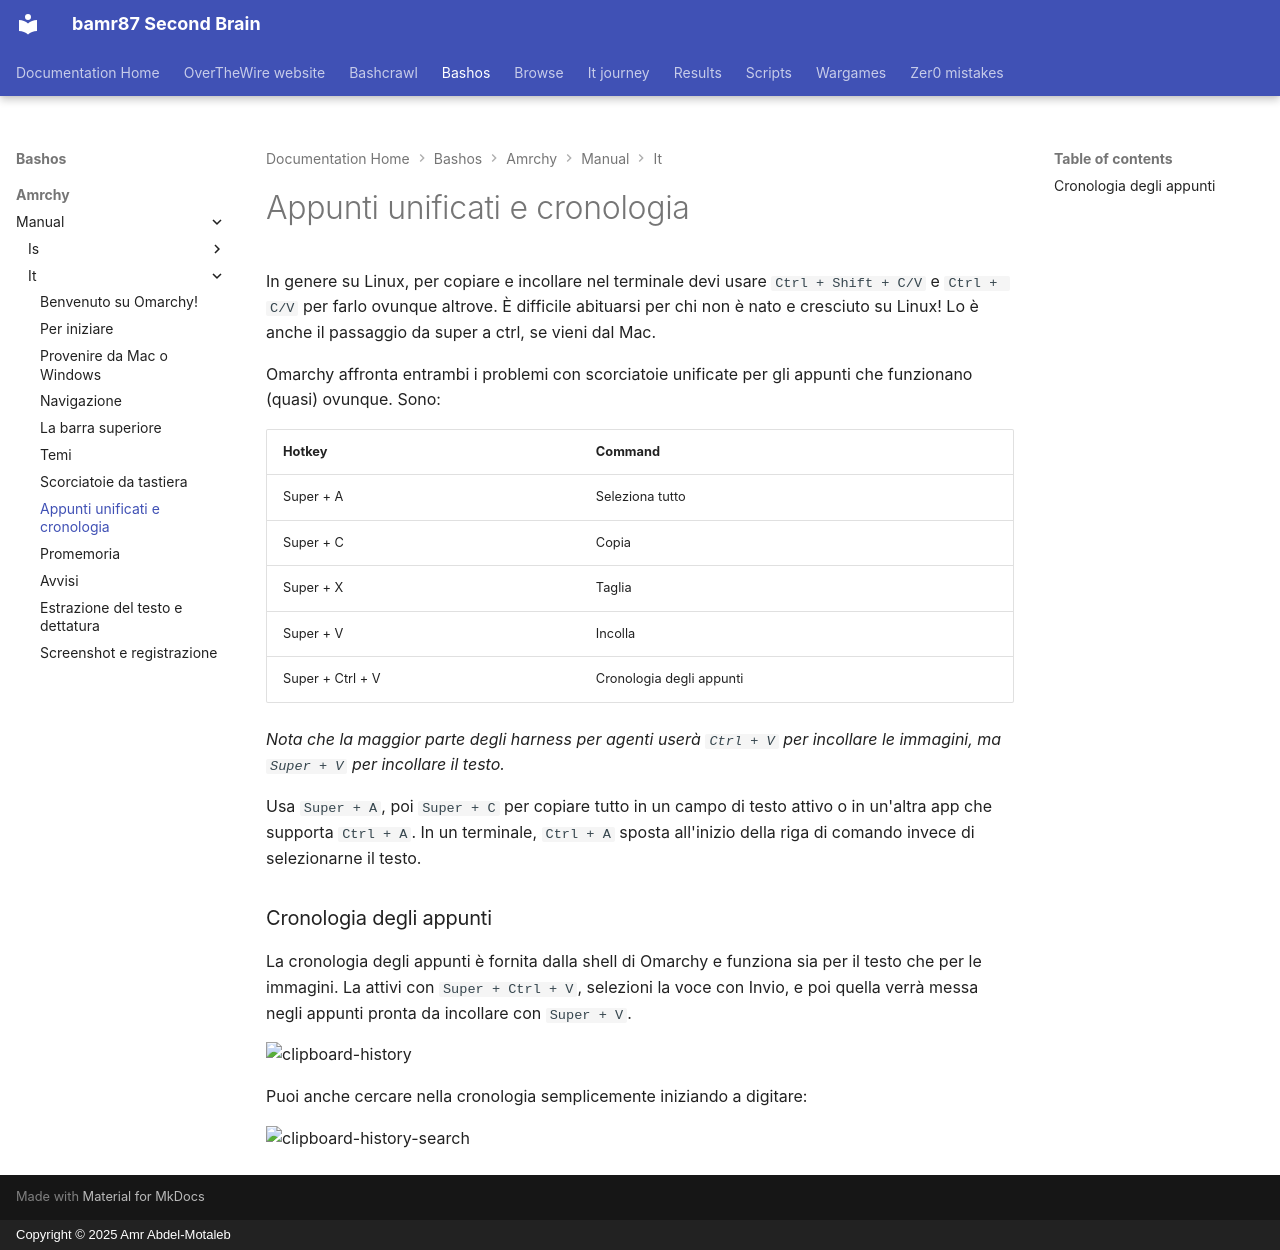

repository: bamr87/README · page: bashos/amrchy/manual/it/08-unified-clipboard-history/index.html · generator: mkdocs · copyright: Copyright © 2025 Amr Abdel-Motaleb

---
source_file: amrchy/manual/it/08-unified-clipboard-history.md
source_repo: bamr87/bashos
source_url: https://github.com/bamr87/bashos/blob/main/amrchy/manual/it/08-unified-clipboard-history.md
title: Appunti unificati e cronologia
---
# Appunti unificati e cronologia

In genere su Linux, per copiare e incollare nel terminale devi usare `Ctrl + Shift + C/V` e `Ctrl + C/V` per farlo ovunque altrove. È difficile abituarsi per chi non è nato e cresciuto su Linux! Lo è anche il passaggio da super a ctrl, se vieni dal Mac.

Omarchy affronta entrambi i problemi con scorciatoie unificate per gli appunti che funzionano (quasi) ovunque. Sono:

| Hotkey | Command |
| ------- | ----------- |
| Super + A | Seleziona tutto |
| Super + C | Copia |
| Super + X | Taglia |
| Super + V | Incolla |
| Super + Ctrl + V | Cronologia degli appunti |

_Nota che la maggior parte degli harness per agenti userà `Ctrl + V` per incollare le immagini, ma `Super + V` per incollare il testo._

Usa `Super + A`, poi `Super + C` per copiare tutto in un campo di testo attivo o in un'altra app che supporta `Ctrl + A`. In un terminale, `Ctrl + A` sposta all'inizio della riga di comando invece di selezionarne il testo.

### Cronologia degli appunti

La cronologia degli appunti è fornita dalla shell di Omarchy e funziona sia per il testo che per le immagini. La attivi con `Super + Ctrl + V`, selezioni la voce con Invio, e poi quella verrà messa negli appunti pronta da incollare con `Super + V`.

 ![clipboard-history](images/clipboard-history.webp)

Puoi anche cercare nella cronologia semplicemente iniziando a digitare:

 ![clipboard-history-search](images/clipboard-history-search.webp)
